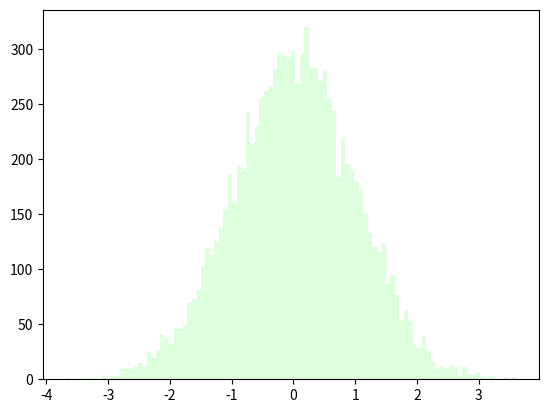

The matplotlib source for this figure: (Note: this script raises an exception after producing the figure.)
# -*- coding: utf-8 -*-
"""
Created on Mon Sep  5 18:13:26 2016

[redacted]
"""

import matplotlib.pyplot as plt
import numpy as np
gaussian_numbers = np.random.normal(size=10000)
n, bins, patches = plt.hist(gaussian_numbers, bins=100, normed=True, stacked=True, 
         edgecolor="#6A9662",
         color="#DDFFDD",
         #cumulative=True
         )
print("bins: ", bins)
for i in range(len(bins)-1):
    print(bins[i+1] -bins[i])
print('\n\n')
print("n: ", n, sum(n))
print("patches: ", patches)
print(patches[1])
plt.title("Gaussian Histogram")
plt.xlabel("Value")
plt.ylabel("Frequency")
plt.show()
#print(len(gaussian_numbers))
